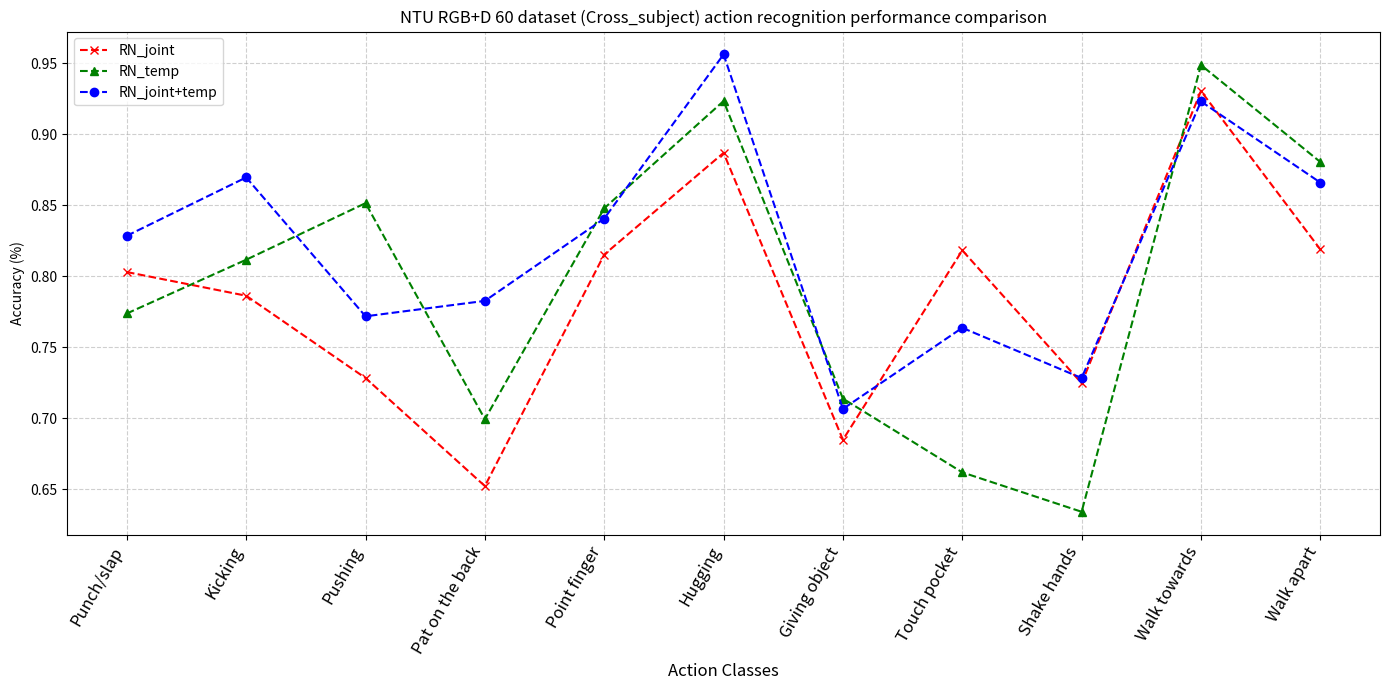

This chart was generated by the following Python code: (Note: this script raises an exception after producing the figure.)
import matplotlib.pyplot as plt
import numpy as np

# ntu rgb+d 60标签
labels = [
    'Punch/slap','Kicking','Pushing','Pat on the back','Point finger','Hugging','Giving object','Touch pocket','Shake hands','Walk towards','Walk apart'
]

#cross_subject
accuracy_RN_joint = [0.8029197080291971,0.7862318840579711,0.7282608695652174,0.6521739130434783,0.8152173913043478,0.8868613138686131,0.6847826086956522,0.8181818181818182,0.7246376811594203,0.9304029304029304,0.8188405797101449]
accuracy_RN_temp = [0.7737226277372263,0.8115942028985508,0.8514492753623188,0.6992753623188406,0.8478260869565217,0.9233576642335767,0.7137681159420289,0.6618181818181819,0.6340579710144928,0.9487179487179487,0.8804347826086957]
accuracy_RN_joint_temp= [0.8284671532846716,0.8695652173913043,0.7717391304347826,0.782608695652174,0.8405797101449275,0.9562043795620438,0.7065217391304348,0.7636363636363637,0.7282608695652174,0.9230769230769231,0.8659420289855072]


# #cross_view
# accuracy_RN_joint = [0.8178913738019169,0.8598726114649682,0.8539682539682539,0.8607594936708861,0.8184713375796179,0.9579288025889967,0.680379746835443,0.680379746835443,0.6329113924050633,0.9715189873417721,0.8338658146964856]
# accuracy_RN_temp = [0.792332268370607,0.945859872611465,0.8634920634920635,0.8734177215189873,0.8407643312101911,0.9546925566343042,0.6360759493670886,0.7183544303797469,0.7784810126582279,0.9588607594936709,0.9041533546325878]
# accuracy_RN_joint_temp= [0.8115015974440895,0.7993630573248408,0.8507936507936508,0.9113924050632911,0.8375796178343949,0.912621359223301,0.6234177215189873,0.7025316455696202,0.8955696202531646,0.9240506329113924,0.9041533546325878]

# 设置图表大小
plt.figure(figsize=(14, 7))

# 绘制折线图
plt.plot(accuracy_RN_joint, 'rx', label='RN_joint', linestyle='--')
plt.plot(accuracy_RN_temp, 'g^', label='RN_temp', linestyle='--')
plt.plot(accuracy_RN_joint_temp, 'bo', label='RN_joint+temp', linestyle='--')


# 添加图例
plt.legend()

# 添加标签和标题
plt.xlabel("Action Classes", fontsize=12, color='black')
plt.ylabel("Accuracy (%)")
plt.title("NTU RGB+D 60 dataset (Cross_subject) action recognition performance comparison")

# 设置x轴刻度并将标签颜色设置为黑色，字体大小设置为18
plt.xticks(ticks=np.arange(len(labels)), labels=labels, rotation=60, ha="right", fontsize=12, color='black')

# 显示网格
plt.grid(True, linestyle='--', alpha=0.6)

# 显示图表
plt.tight_layout()
plt.savefig(r'/demo/ARN-LSTM/plot_figures_results/CHAPTER4/RN-all(Cross_subject)_acc_vs_ntu60.png',dpi=300,bbox_inches='tight')
plt.show()
